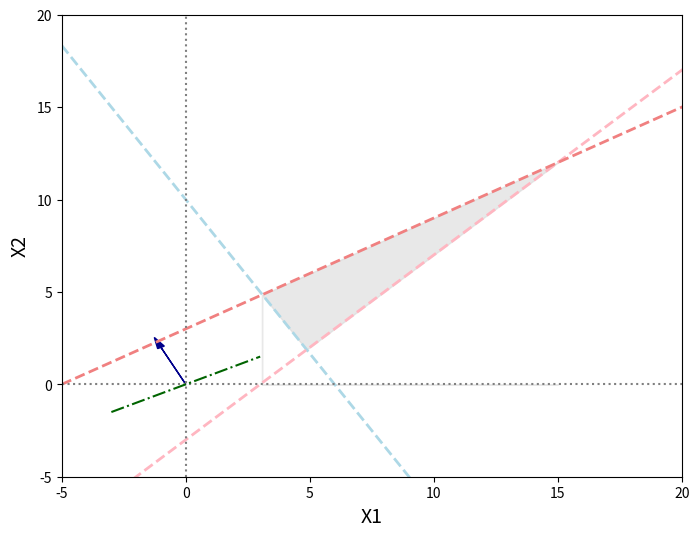

Recreate this plot in Python. (Note: this script raises an exception after producing the figure.)
import numpy as np
import matplotlib.pyplot as plt

x1 = np.linspace(-5, 40, 100)
x2 = np.linspace(-5, 40, 100)

plt.figure(figsize=(8, 6))
plt.xlabel('X1', fontsize=14)
plt.ylabel('X2', fontsize=14)
plt.xlim(-5, 20)
plt.ylim(-5, 20)

plt.plot(x1, (30 - 5*x1) / 3, label='5X1+3X2>=30', color='lightblue', linestyle='--', linewidth=2)
plt.plot(x1, x1-3, label='X1-X2<=3', color='lightpink', linestyle='--', linewidth=2)
plt.plot(x1, (15 + 3 * x1) / 5, label='-3X1+5X2<=15', color='lightcoral', linestyle='--', linewidth=2)
plt.axvline(x=0, color='gray', linestyle='dotted')
plt.axhline(y=0, color='gray', linestyle='dotted')

plt.fill_between([3.075, 4.87, 15, 3.075], [4.84, 1.874, 12, 4.84], color='lightgray', alpha=0.5)

plt.arrow(0, 0, -1, 2, head_width=0.3, head_length=0.6, fc='darkblue', ec='darkblue', label='Z Vector')
x1_green = np.linspace(-3, 3, 100)
plt.plot(x1_green, 1/2 * x1_green, linestyle='-.', color='darkgreen', label='Perpendicular')

plt.plot(4.87, 1.874, 'o', c='darkcoral')
plt.text(4.87, 1.874, 'Maximum', fontsize=12, color='darkcoral')
plt.plot(15, 12, 'o', c='darkcoral')
plt.text(15, 12, 'Minimum', fontsize=12, color='darkcoral')
plt.title('Задача оптимизации', fontsize=16)
plt.grid(True, linestyle=':', alpha=0.7)
plt.legend(fontsize=12)
plt.show()
